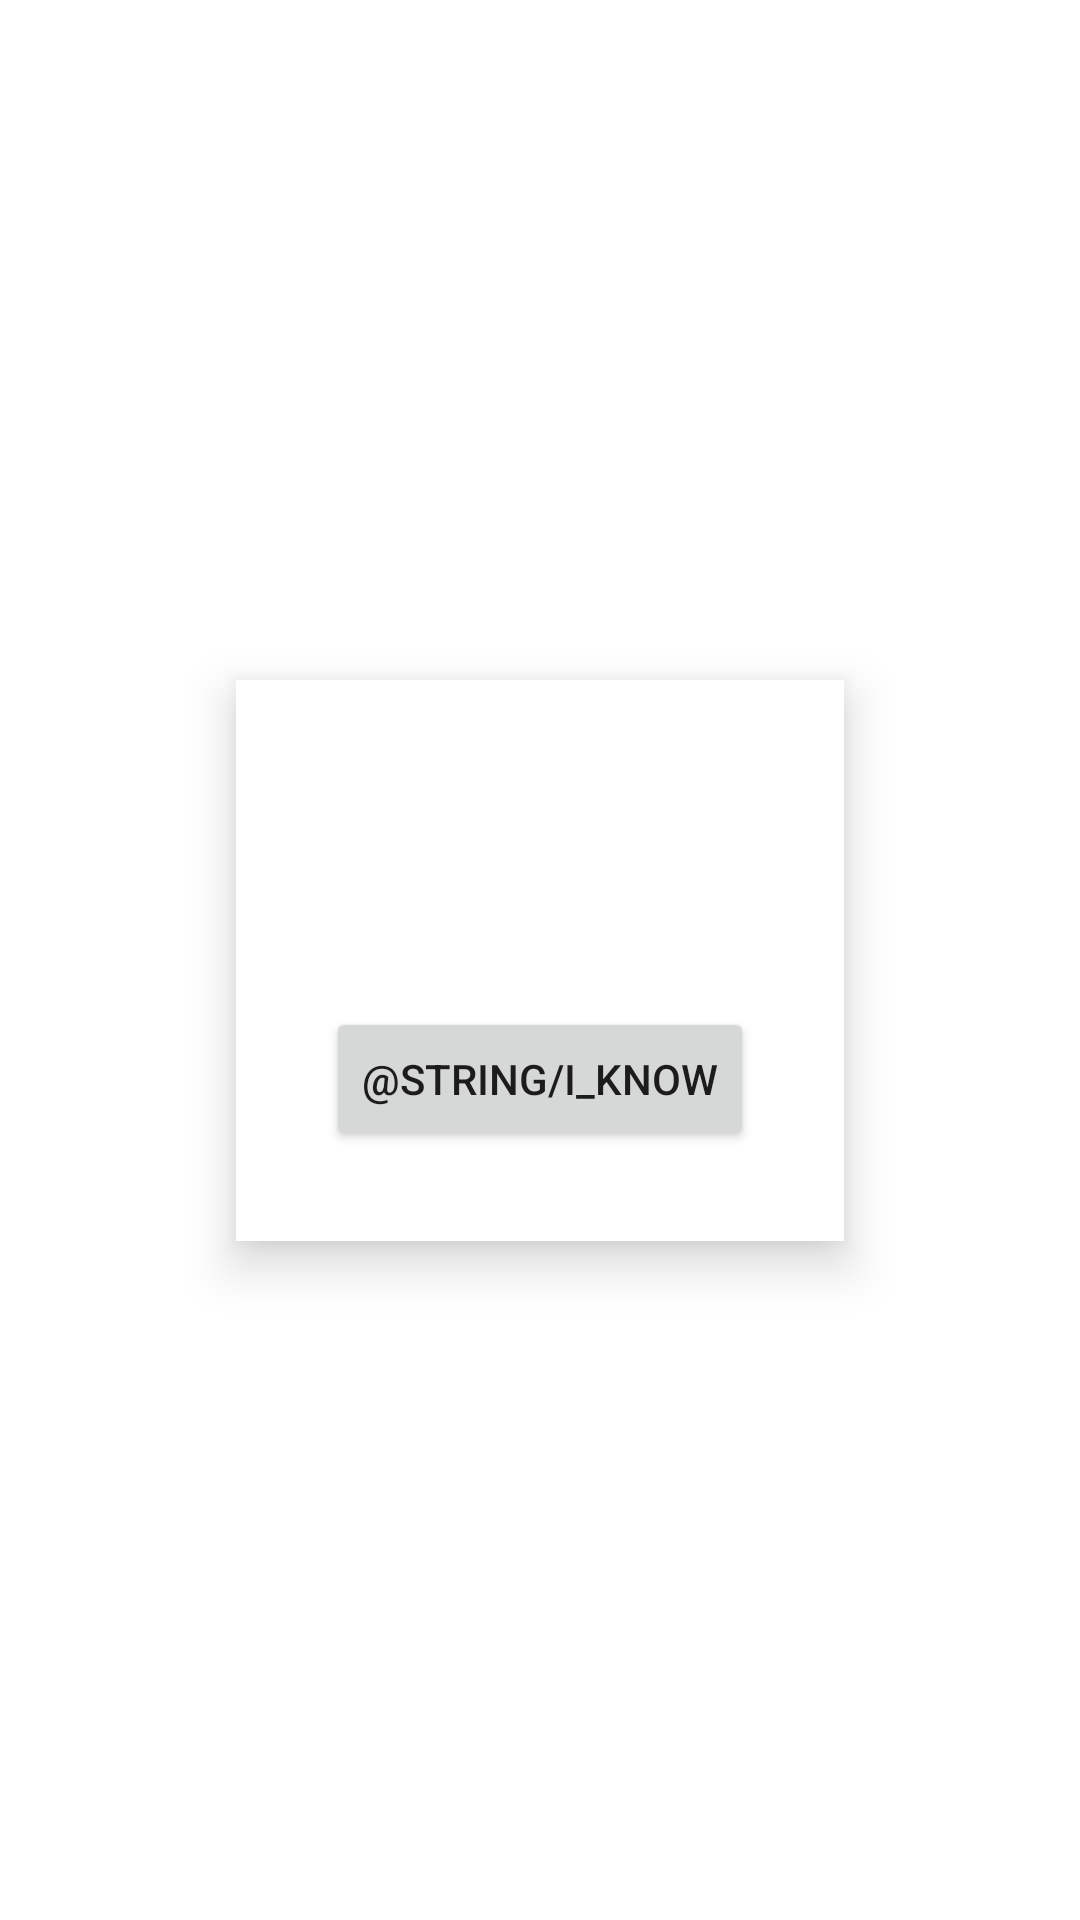

Reconstruct the res/layout file that produces this screen, plus the resources it refers to.
<!-- AndroidManifest.xml: application theme Theme.TMBDReader -->
<!-- res/layout/dialog_error.xml -->
<?xml version="1.0" encoding="utf-8"?>
<layout>

    <androidx.constraintlayout.widget.ConstraintLayout xmlns:android="http://schemas.android.com/apk/res/android"
        xmlns:app="http://schemas.android.com/apk/res-auto"
        android:layout_width="match_parent"
        android:layout_height="match_parent">

        <androidx.constraintlayout.widget.ConstraintLayout
            android:layout_width="wrap_content"
            android:layout_height="wrap_content"
            android:background="@color/white"
            android:elevation="10dp"
            android:padding="30dp"
            app:layout_constraintBottom_toBottomOf="parent"
            app:layout_constraintEnd_toEndOf="parent"
            app:layout_constraintStart_toStartOf="parent"
            app:layout_constraintTop_toTopOf="parent">

            <androidx.appcompat.widget.AppCompatImageView
                android:id="@+id/iv_icon"
                android:layout_width="50dp"
                android:layout_height="50dp"
                app:layout_constraintEnd_toEndOf="parent"
                app:layout_constraintStart_toStartOf="parent"
                app:layout_constraintTop_toTopOf="parent"
                app:srcCompat="@drawable/ic_error" />

            <androidx.appcompat.widget.AppCompatTextView
                android:id="@+id/tv_error"
                android:layout_width="wrap_content"
                android:layout_height="wrap_content"
                android:layout_marginTop="5dp"
                android:textAlignment="center"
                app:layout_constraintEnd_toEndOf="parent"
                app:layout_constraintStart_toStartOf="parent"
                app:layout_constraintTop_toBottomOf="@id/iv_icon" />

            <androidx.appcompat.widget.AppCompatButton
                android:id="@+id/btn_yes"
                android:layout_width="wrap_content"
                android:layout_height="wrap_content"
                android:layout_marginTop="5dp"
                android:text="@string/i_know"
                app:layout_constraintEnd_toEndOf="parent"
                app:layout_constraintStart_toStartOf="parent"
                app:layout_constraintTop_toBottomOf="@id/tv_error" />
        </androidx.constraintlayout.widget.ConstraintLayout>

    </androidx.constraintlayout.widget.ConstraintLayout>
</layout>
<!-- resources referenced by this layout -->
<resources>
  <style name="Theme.TMBDReader" parent="Theme.MaterialComponents.DayNight.DarkActionBar">
          
          <item name="colorPrimary">@color/purple_500</item>
          <item name="colorPrimaryVariant">@color/purple_700</item>
          <item name="colorOnPrimary">@color/white</item>
          
          <item name="colorSecondary">@color/teal_200</item>
          <item name="colorSecondaryVariant">@color/teal_700</item>
          <item name="colorOnSecondary">@color/black</item>
          
          <item name="android:statusBarColor">?attr/colorPrimaryVariant</item>
          
      </style>
  <!-- not gathered from this repository: default colours our renderer supplied (Android Studio template values) -->
  <color name="purple_500">#FF6200EE</color>
  <color name="purple_700">#FF3700B3</color>
  <color name="teal_200">#FF03DAC5</color>
  <color name="teal_700">#FF018786</color>
  <color name="black">#FF000000</color>
  <color name="white">#FFFFFFFF</color>
</resources>
